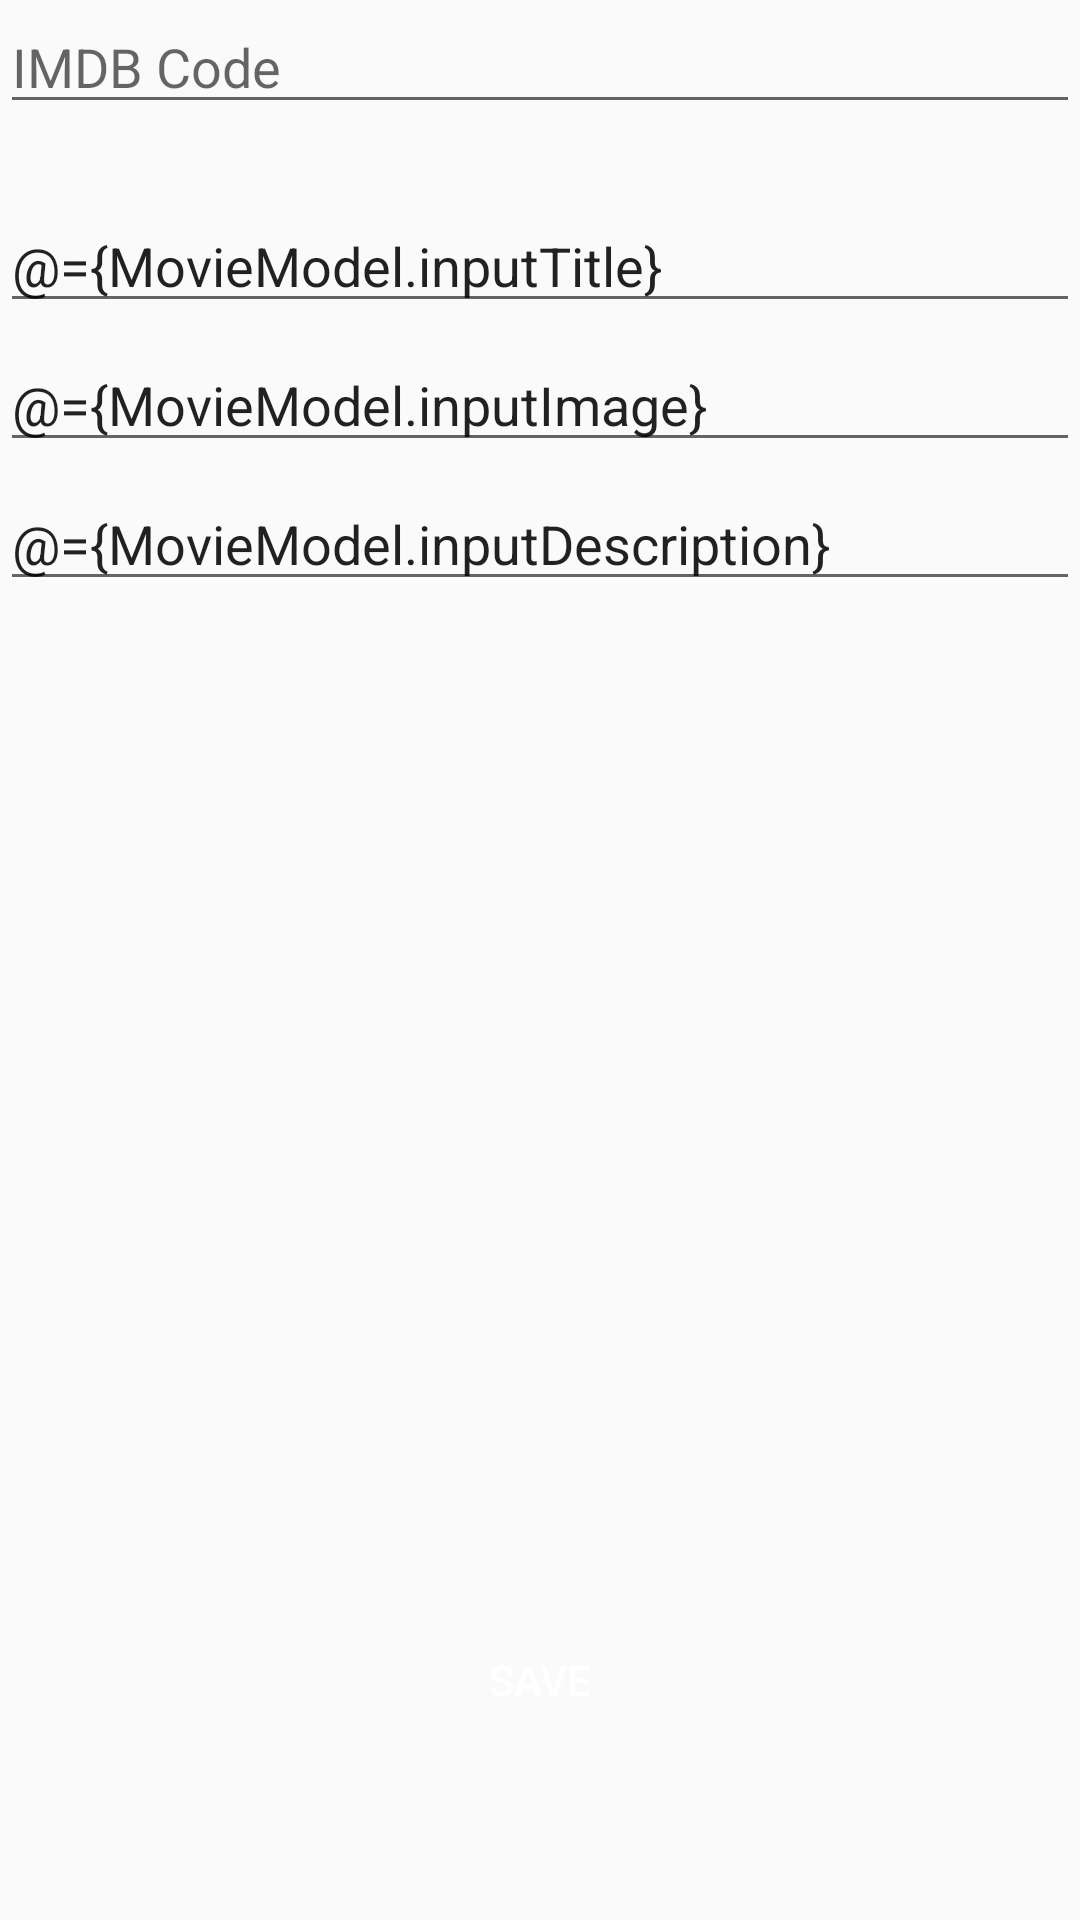

Reconstruct the res/layout file that produces this screen, plus the resources it refers to.
<!-- AndroidManifest.xml: application theme Theme.Moviesnchill -->
<!-- res/layout/fragment_add_movie.xml -->
<?xml version="1.0" encoding="utf-8"?>
<layout xmlns:android="http://schemas.android.com/apk/res/android"
    xmlns:tools="http://schemas.android.com/tools">
    <data>
        <variable
            name="MovieModel"
            type="com.example.movies_n_chill.MovieViewModel" />
    </data>
<LinearLayout
    android:layout_width="match_parent"
    android:layout_height="match_parent"
    android:orientation="vertical"
    android:layout_margin="15dp"
    android:id="@+id/content"
    tools:context=".add_movie">
    

    <EditText
        android:id="@+id/imdbCode"
        android:layout_width="match_parent"
        android:layout_height="wrap_content"
        android:layout_marginBottom="25dp"
        android:ems="10"
        android:hint="IMDB Code"
        android:inputType="textPersonName"
        android:text="" />
    <EditText
        android:layout_width="match_parent"
        android:layout_height="wrap_content"
        android:hint="Movie Title"
        android:inputType="none"
        android:layout_marginBottom="5dp"
        android:ems="10"
        android:text="@={MovieModel.inputTitle}"
        android:id="@+id/title_text"/>
    <EditText
        android:layout_width="match_parent"
        android:layout_height="wrap_content"
        android:hint="Movie Image"

        android:layout_marginBottom="5dp"
        android:text="@={MovieModel.inputImage}"
        android:ems="10"
        android:inputType="none"
        android:id="@+id/image_text"/>
    <EditText
        android:layout_width="match_parent"
        android:layout_height="wrap_content"
        android:text="@={MovieModel.inputDescription}"
        android:hint="Movie Description"
        android:layout_marginBottom="5dp"
        android:ems="10"
        android:inputType="none"
        android:id="@+id/description_text"/>

    <LinearLayout
        android:layout_width="match_parent"
        android:layout_height="match_parent"
        android:gravity="bottom"
        android:layout_margin="15dp"
        android:orientation="horizontal">

        <Button
            android:id="@+id/searchCode"
            android:layout_width="match_parent"
            android:layout_height="50dp"
            android:layout_marginBottom="20dp"
            android:background="@drawable/round_button"
            android:gravity="center"
            android:text="Save"
            android:textColor="#ffffff" />

    </LinearLayout>

</LinearLayout>
</layout>
<!-- resources referenced by this layout -->
<resources>
  <style name="Theme.Moviesnchill" parent="Theme.AppCompat.Light.NoActionBar">
          
          <item name="colorPrimary">@color/purple_500</item>
          <item name="colorPrimaryVariant">@color/purple_700</item>
          <item name="colorOnPrimary">@color/white</item>
          
          <item name="colorSecondary">@color/teal_200</item>
          <item name="colorSecondaryVariant">@color/teal_700</item>
          <item name="colorOnSecondary">@color/black</item>
          
          <item name="android:statusBarColor" tools:targetApi="l">?attr/colorPrimaryVariant</item>
          
      </style>
  <color name="purple_500">#FF6200EE</color>
  <color name="purple_700">#FF3700B3</color>
  <color name="white">#FFFFFFFF</color>
  <color name="teal_200">#FF03DAC5</color>
  <color name="teal_700">#FF018786</color>
  <color name="black">#FF000000</color>
</resources>
